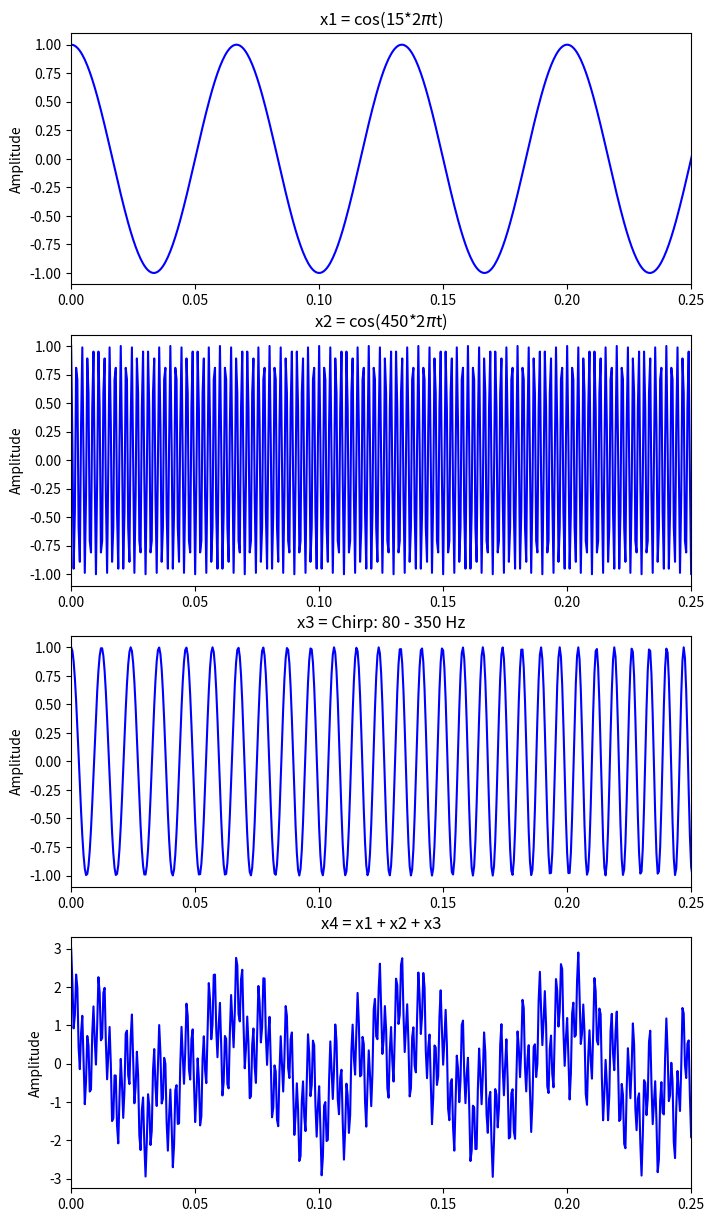
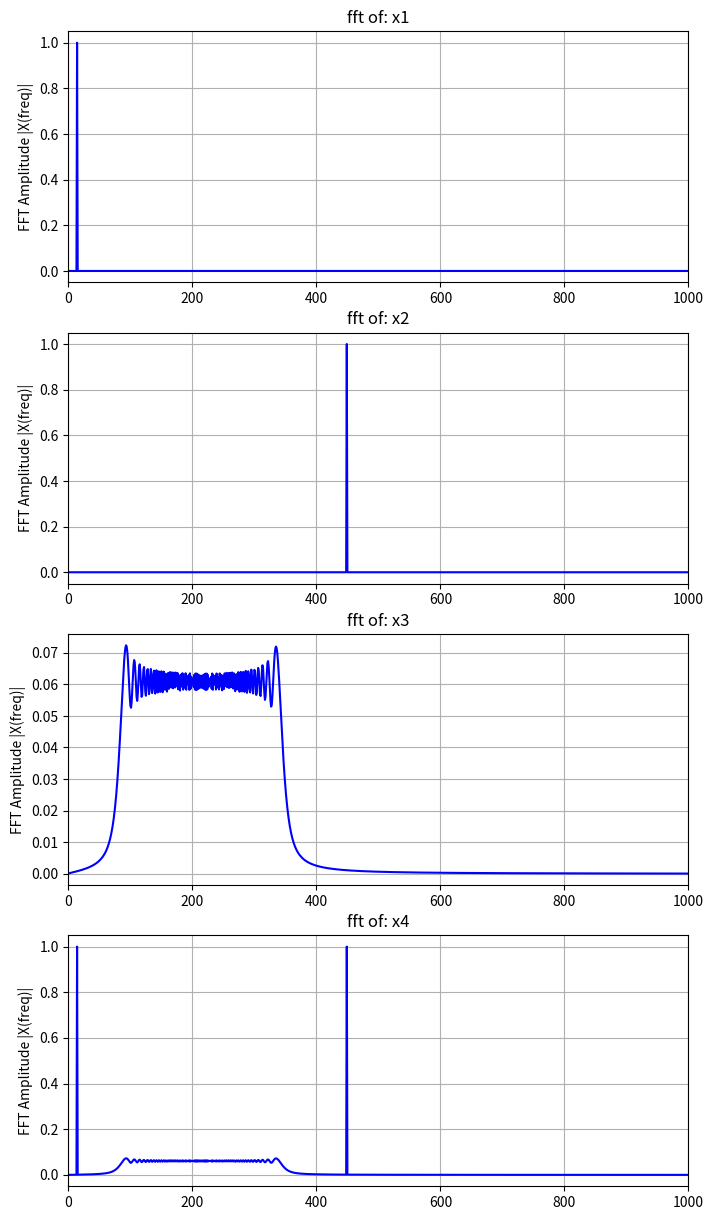
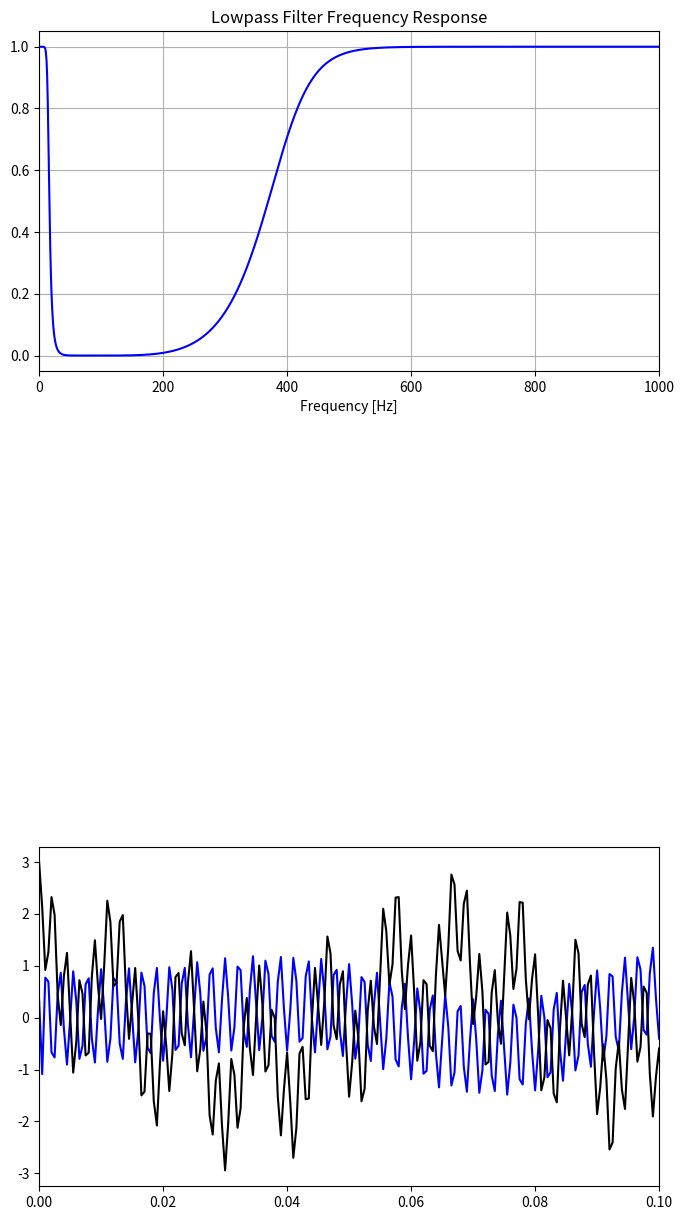

The matplotlib source for these figures, in order:
# -*- coding: utf-8 -*-
"""
Created on Fri Apr 22 09:30:36 2022

@author: Christian Escobar
Code adapted from: 
https://pythonnumericalmethods.berkeley.edu/notebooks/chapter24.04-FFT-in-Python.html
This notebook contains an excerpt from the Python Programming and Numerical 
Methods - A Guide for Engineers and Scientists, the content is also available
 at Berkeley Python Numerical Methods.

The copyright of the book belongs to Elsevier. We also have this interactive
 book online for a better learning experience. The code is released under the 
 MIT license. If you find this content useful, please consider supporting the
 work on Elsevier or Amazon!

"""

import matplotlib.pyplot as plt
import numpy as np
from numpy.fft import fft
from scipy.signal import chirp
from scipy.signal import butter, lfilter, freqz

## TIME DOMAIN

# Create the figure. 
plt.figure(figsize = (8, 15)) # figsize = (width, height)

# Sampling rate
fs = 2000
# Sampling interval
ts = 1/fs
t = np.arange(0,1,ts) # Create the time array from 0 to 0.05 seconds

# Signal 1
freq = 15 # Frequency in Hz
x1 =np.cos(2*np.pi*freq*t) # cos(2*pi*f*t)
plt.subplot(4, 1, 1)
plt.plot(t, x1, 'b')
plt.ylabel('Amplitude')
plt.title('x1 = cos('+str(freq)+'*2$\pi$t)')
plt.xlim(0, .25) # Change xlim for display purposes

# Signal 2
freq = 450
x2= np.cos(2*np.pi*freq*t) # cos(2*pi*f*t)
plt.subplot(4, 1, 2)
plt.plot(t, x2, 'b')
plt.ylabel('Amplitude')
plt.title('x2 = cos('+str(freq)+'*2$\pi$t)')
plt.xlim(0, .25) # Change xlim for display purposes

freq = 300  
x3 = chirp(t, f0=80, f1=350, t1=1, method='linear')
#x3= np.cos(2*np.pi*freq*t) # cos(2*pi*f*t)
plt.subplot(4, 1, 3)
plt.plot(t, x3, 'b')
plt.ylabel('Amplitude')
plt.title('x3 = Chirp: 80 - 350 Hz')
plt.xlim(0, .25) # Change xlim for display purposes

x4= x1+x2+x3
plt.subplot(4, 1, 4)
plt.plot(t, x4, 'b')
plt.ylabel('Amplitude')
plt.title('x4 = x1 + x2 + x3')
plt.xlim(0, .25) # Change xlim for display purposes

# plt.show()

## FREQUENCY DOMAIN
#Signal 1
y1 = fft(x1)
N = len(y1)
n = np.arange(N)
T = N/fs
freq = n/T 
freq=np.arange(0,(fs/2),(fs/N))
P2 = np.abs(y1/N);
P1 = P2[1:int(N/2+1)];
P1[2:-1] = 2*P1[2:-1];

# Create the figure. 
plt.figure(figsize = (8, 15)) # figsize = (width, height)
plt.subplot(4, 1, 1)
# plt.subplot(4, 1, 1)
plt.plot(freq, P1, 'b')
plt.ylabel('FFT Amplitude |X(freq)|')
plt.xlim(0, 1000) # Change xlim for display purposes
plt.grid()
plt.title('fft of: x1')


#Signal 2
y2 = fft(x2)
N = len(y2)
n = np.arange(N)
T = N/fs
freq = n/T 
freq=np.arange(0,(fs/2),(fs/N))
P2 = np.abs(y2/N);
P1 = P2[1:int(N/2+1)];
P1[2:-1] = 2*P1[2:-1];

# Create the figure. 
# plt.figure(figsize = (8, 15)) # figsize = (width, height)
plt.subplot(4, 1, 2)
plt.subplot(4, 1, 2)
plt.plot(freq, P1, 'b')
plt.ylabel('FFT Amplitude |X(freq)|')
plt.xlim(0, 1000) # Change xlim for display purposes
plt.grid()
plt.title('fft of: x2')


#Signal 3
y3 = fft(x3)
N = len(y3)
n = np.arange(N)
T = N/fs
freq = n/T 
freq=np.arange(0,(fs/2),(fs/N))
P2 = np.abs(y3/N);
P1 = P2[1:int(N/2+1)];
P1[2:-1] = 2*P1[2:-1];

# Create the figure. 
# plt.figure(figsize = (8, 15)) # figsize = (width, height)
plt.subplot(4, 1, 3)
plt.subplot(4, 1, 3)
plt.plot(freq, P1, 'b')
plt.ylabel('FFT Amplitude |X(freq)|')
plt.xlim(0, 1000) # Change xlim for display purposes
plt.grid()
plt.title('fft of: x3')


#Signal 4
y4 = fft(x4)
N = len(y4)
n = np.arange(N)
T = N/fs
freq = n/T 
freq=np.arange(0,(fs/2),(fs/N))
P2 = np.abs(y4/N);
P1 = P2[1:int(N/2+1)];
P1[2:-1] = 2*P1[2:-1];

# Create the figure. 
plt.subplot(4, 1, 4)
plt.plot(freq, P1, 'b')
plt.ylabel('FFT Amplitude |X(freq)|')
plt.xlim(0, 1000) # Change xlim for display purposes
plt.grid()
plt.title('fft of: x4')


def butter_bandstop(lowcut,highcut, fs, order=5):
    nyq = 0.5 * fs
    low = lowcut / nyq
    high = highcut / nyq
    b, a = butter(order, [low, high], btype='bandstop')#, analog=False)
    return b, a

def butter_bandstop_filter(data, lowcut,highcut, fs, order=4):
    b, a = butter_bandstop(lowcut,highcut, fs, order=order)
    y = lfilter(b, a, data)
    return y


lowcut=15
highcut= 400
order=5
filtered_sine = butter_bandstop_filter(x4,lowcut,highcut,fs,order)

plt.figure(figsize = (8, 15)) # figsize = (width, height)
plt.subplot(3, 1, 3)
plt.plot(t, filtered_sine, 'b')
plt.plot(t, x4, 'k')

plt.xlim(0, .1) # Change xlim for display purposes

b, a = butter_bandstop(lowcut,highcut, fs, order)

# Plotting the frequency response.
w, h = freqz(b, a, worN=1000)

plt.subplot(3, 1, 1)
plt.plot(0.5*fs*w/np.pi, np.abs(h), 'b')
plt.xlim(0, 0.5*fs)
plt.title("Lowpass Filter Frequency Response")
plt.xlabel('Frequency [Hz]')
plt.grid()
plt.show()
